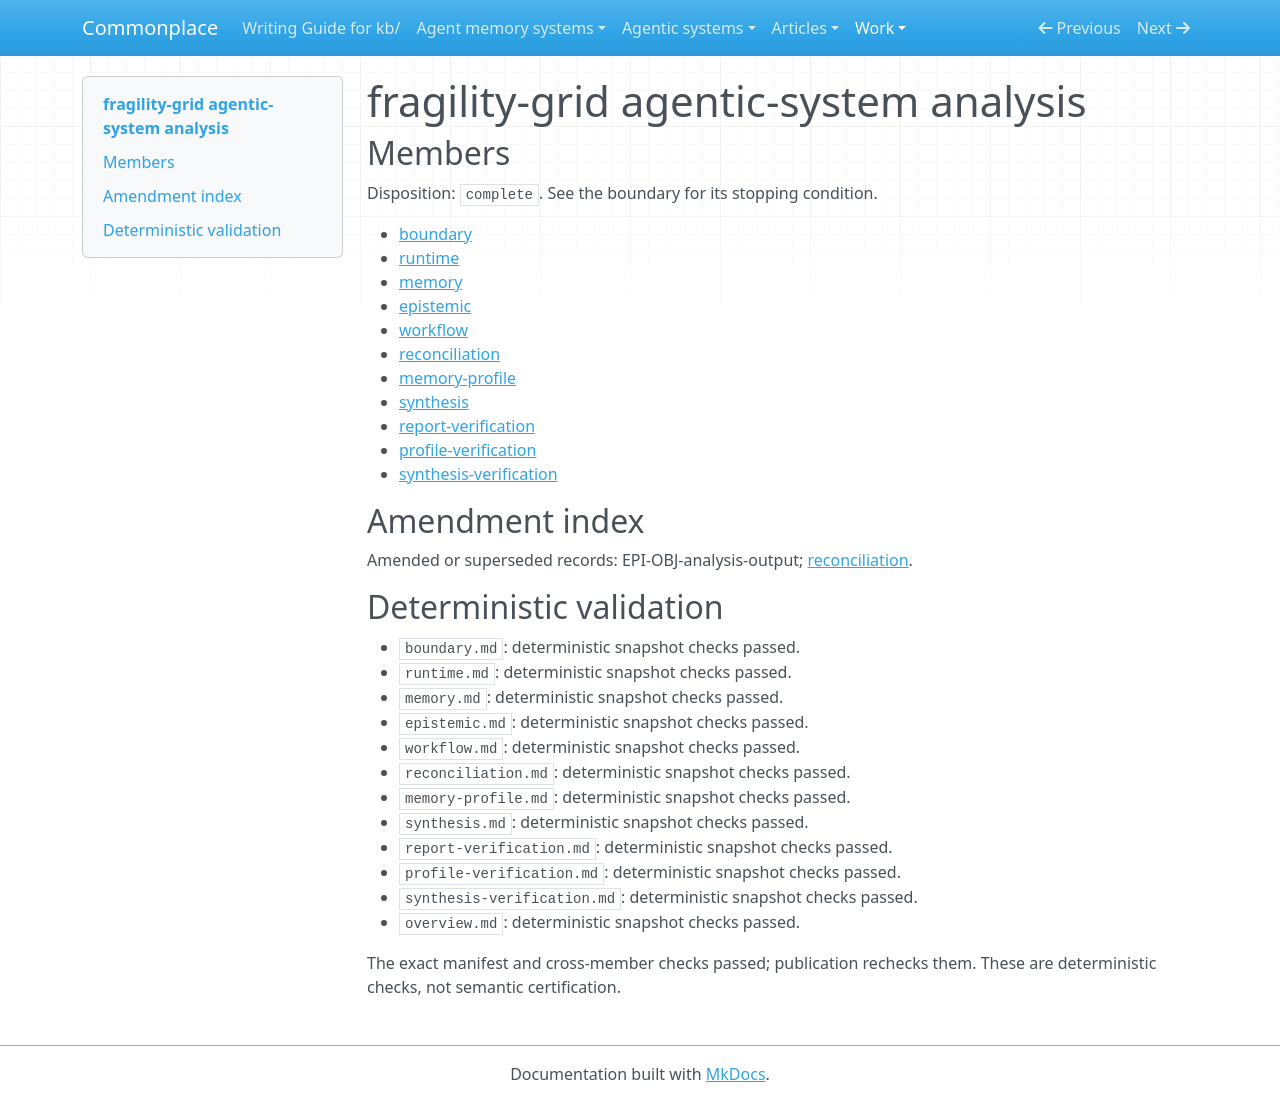

repository: zby/commonplace · page: work/agentic-system-completion/evidence/publications/fragility-grid/AAS-2026-10-18-fragility-grid-38b12f71fceb-01/overview/index.html · generator: mkdocs

---
type: agentic-system-analyses/types/agentic-system-analysis-overview.md
description: Fragility-grid crosses multiple-choice items with harness configurations
  and analyzes retained correctness bits; provenance and explanatory claims remain
  bounded.
run-id: AAS-2026-10-18-fragility-grid-38b12f71fceb-01
result-disposition: complete
target-class: workflow
boundary-kind: subsystem-only
reviewed-boundary: 3f51444ead009d8351de1b6b19bf901c4da3d420
analysis-cutoff: '2026-10-18'
evidence-tier: code-grounded
system: fragility-grid
run-date: '2026-10-18'
inputs-commit: 83cb60e460a55b57bd69600c86d58f50b8c316db
---

# fragility-grid agentic-system analysis

## Members

Disposition: `complete`. See the boundary for its stopping condition.

- [boundary](./boundary.md)
- [runtime](./runtime.md)
- [memory](./memory.md)
- [epistemic](./epistemic.md)
- [workflow](./workflow.md)
- [reconciliation](./reconciliation.md)
- [memory-profile](./memory-profile.md)
- [synthesis](./synthesis.md)
- [report-verification](./report-verification.md)
- [profile-verification](./profile-verification.md)
- [synthesis-verification](./synthesis-verification.md)

## Amendment index

Amended or superseded records: EPI-OBJ-analysis-output; [reconciliation](reconciliation.md).

## Deterministic validation

- `boundary.md`: deterministic snapshot checks passed.
- `runtime.md`: deterministic snapshot checks passed.
- `memory.md`: deterministic snapshot checks passed.
- `epistemic.md`: deterministic snapshot checks passed.
- `workflow.md`: deterministic snapshot checks passed.
- `reconciliation.md`: deterministic snapshot checks passed.
- `memory-profile.md`: deterministic snapshot checks passed.
- `synthesis.md`: deterministic snapshot checks passed.
- `report-verification.md`: deterministic snapshot checks passed.
- `profile-verification.md`: deterministic snapshot checks passed.
- `synthesis-verification.md`: deterministic snapshot checks passed.
- `overview.md`: deterministic snapshot checks passed.

The exact manifest and cross-member checks passed; publication rechecks them. These are deterministic checks, not semantic certification.
